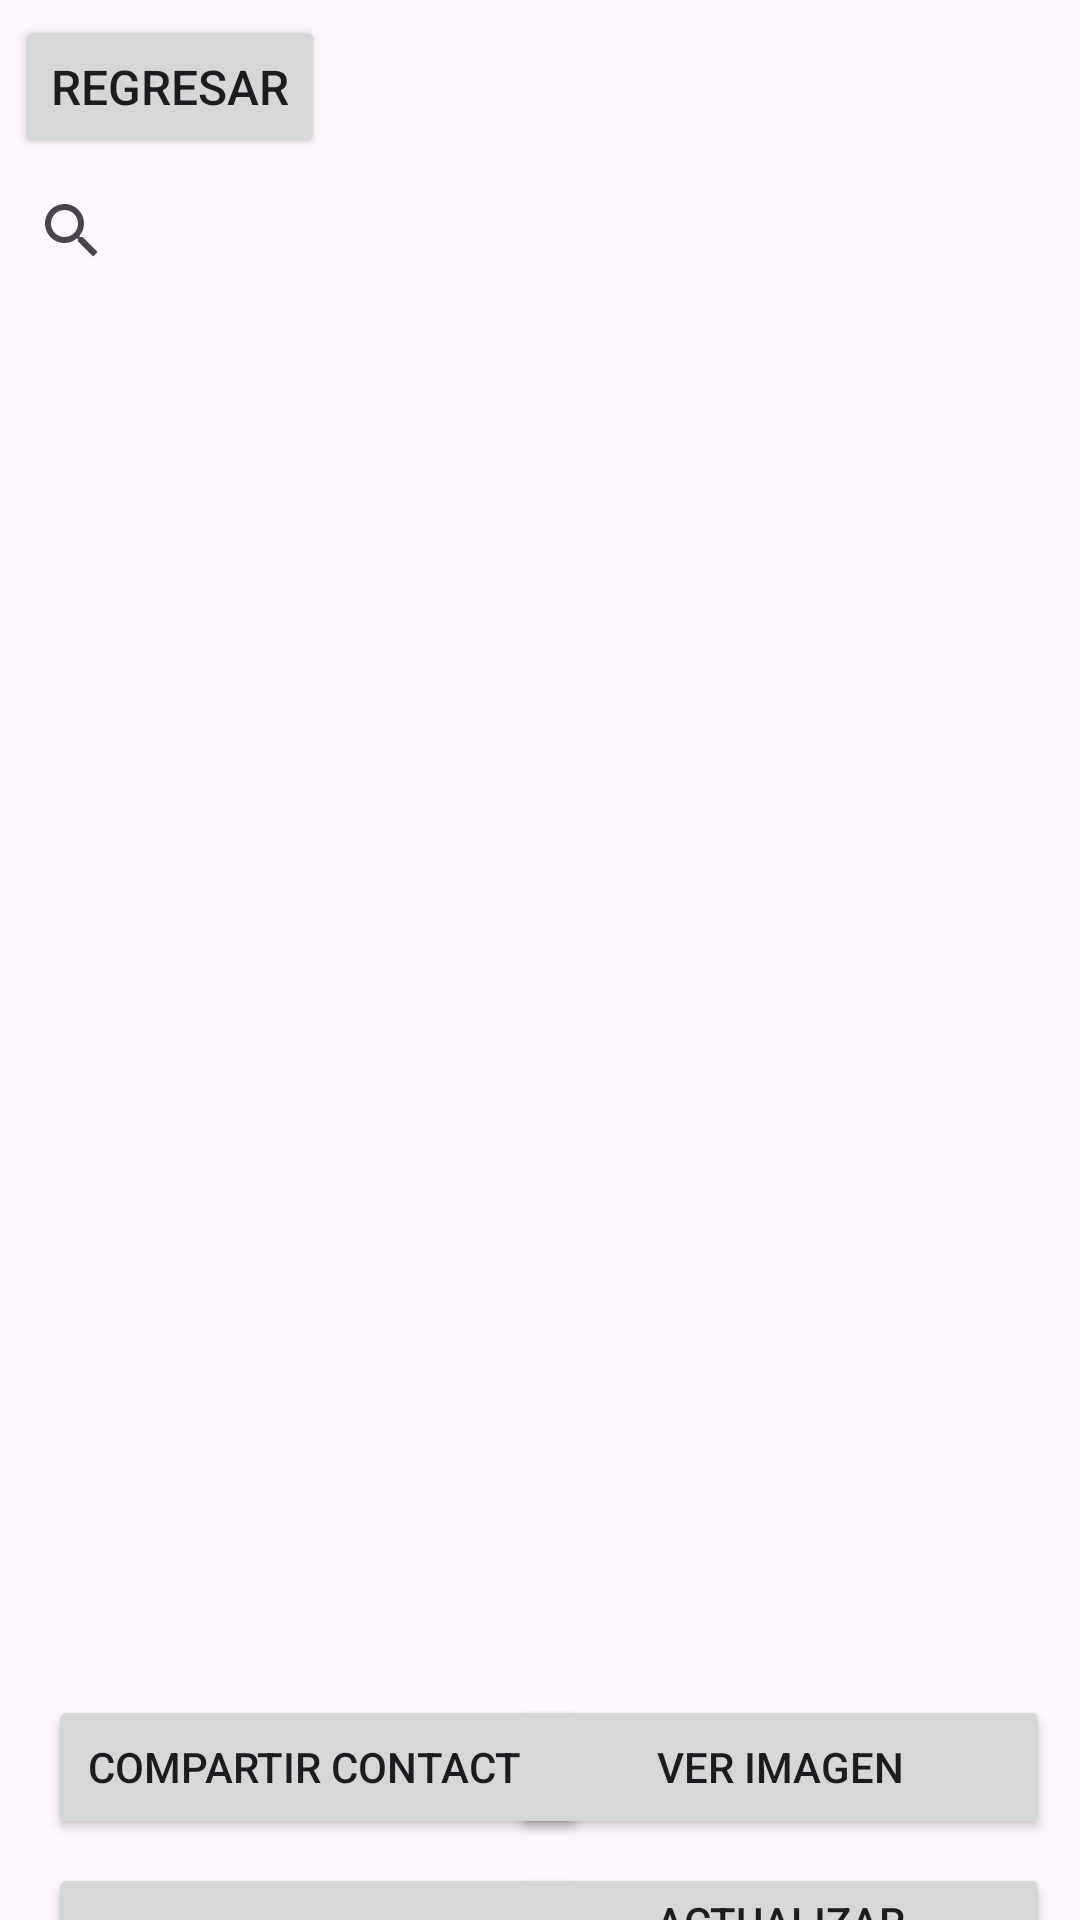

Produce the Android XML layout that renders to this screen, including the resource entries it uses.
<!-- AndroidManifest.xml: application theme Theme.PM2E17765 -->
<!-- res/layout/activity_listado.xml -->
<?xml version="1.0" encoding="utf-8"?>
<LinearLayout xmlns:android="http://schemas.android.com/apk/res/android"
    xmlns:app="http://schemas.android.com/apk/res-auto"
    xmlns:tools="http://schemas.android.com/tools"
    android:id="@+id/main"
    android:layout_width="match_parent"
    android:layout_height="match_parent"
    android:orientation="vertical"
    tools:context=".Listado">

    <Button
        android:id="@+id/btn_Regresar"
        android:layout_width="wrap_content"
        android:layout_height="wrap_content"
        android:layout_marginStart="5dp"
        android:layout_marginTop="5dp"
        android:textSize="16sp"
        android:text="@string/lis_btnRegresar" />

    <SearchView
        android:id="@+id/buscar"
        android:layout_width="match_parent"
        android:layout_height="wrap_content" />

    <ListView
        android:id="@+id/listperson"
        android:layout_width="match_parent"
        android:layout_height="460dp" />

    <androidx.constraintlayout.widget.ConstraintLayout
        android:layout_width="match_parent"
        android:layout_height="116dp">

        <Button
            android:id="@+id/btn_Compartir"
            android:layout_width="180dp"
            android:layout_height="wrap_content"
            android:layout_marginStart="16dp"
            android:layout_marginTop="4dp"
            android:text="@string/lis_btnCompartir"
            app:layout_constraintStart_toStartOf="parent"
            app:layout_constraintTop_toTopOf="parent" />

        <Button
            android:id="@+id/btn_VerImg"
            android:layout_width="180dp"
            android:layout_height="wrap_content"
            android:layout_marginTop="4dp"
            android:layout_marginEnd="10dp"
            android:text="@string/lis_btnVerImg"
            app:layout_constraintEnd_toEndOf="parent"
            app:layout_constraintTop_toTopOf="parent" />

        <Button
            android:id="@+id/btn_Eliminar"
            android:layout_width="180dp"
            android:layout_height="wrap_content"
            android:layout_marginStart="16dp"
            android:layout_marginBottom="8dp"
            android:text="@string/lis_btnEliminar"
            app:layout_constraintBottom_toBottomOf="parent"
            app:layout_constraintStart_toStartOf="parent" />

        <Button
            android:id="@+id/btn_Actualizar"
            android:layout_width="180dp"
            android:layout_height="48dp"
            android:layout_marginEnd="10dp"
            android:layout_marginBottom="8dp"
            android:text="@string/lis_btnActualizar"
            app:layout_constraintBottom_toBottomOf="parent"
            app:layout_constraintEnd_toEndOf="parent" />
    </androidx.constraintlayout.widget.ConstraintLayout>

</LinearLayout>
<!-- resources referenced by this layout -->
<resources>
  <string name="lis_btnActualizar">Actualizar Contacto</string>
  <string name="lis_btnCompartir">Compartir Contacto</string>
  <string name="lis_btnEliminar">Eliminar Contacto</string>
  <string name="lis_btnRegresar">Regresar</string>
  <string name="lis_btnVerImg">Ver Imagen</string>
  <style name="Theme.PM2E17765" parent="Base.Theme.PM2E17765" />
  <style name="Base.Theme.PM2E17765" parent="Theme.Material3.DayNight.NoActionBar">
          
          <item name="colorPrimary">@color/principal</item>
          --&gt;
      </style>
  <color name="principal">#24684D</color>
</resources>
